Run: headless pygame with SDL's dummy video driver; simulated clock (each Clock.tick advances the game by its frame time, no real sleeping); random seed 0; keys injected as events and as key.get_pressed() state; no mouse input.
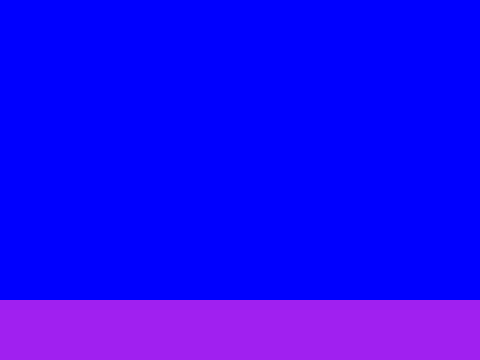
Frame 1 of 4 · flips 1–60 · no input
Frame 2 of 4 · flips 61–180 · tapped SPACE, RETURN · held RIGHT (→), D · screen unchanged from frame 1, image omitted
Frame 3 of 4 · flips 181–300 · held DOWN (↓), S · screen unchanged from frame 2, image omitted
Frame 4 of 4 · flips 301–420 · held LEFT (←), A, UP (↑), W · screen unchanged from frame 3, image omitted

The pygame program that drew these frames:

import pygame


pygame.init()
screen = pygame.display.set_mode((480, 360))
clock = pygame.time.Clock()
running = True
dt = 0
velocity_y = 0
gravity = -0.5
player_y = 180
player_x = 240

player_pos = pygame.Vector2(screen.get_width() / 2, screen.get_height() / 2)

while running:
   
    for event in pygame.event.get():
        if event.type == pygame.QUIT:
            running = False

   
    screen.fill("blue")

    player = pygame.draw.rect(screen, "red", (player_x,player_y,50,50))
    floor = pygame.draw.rect(screen, "purple", (0,300,480,60))
    if player.colliderect(floor):
        pass
        

    keys = pygame.key.get_pressed()
    if keys[pygame.K_w]:
        player_pos.y -= 300 * dt
    if keys[pygame.K_s]:
        player_pos.y += 300 * dt
    if keys[pygame.K_a]:
        player_pos.x -= 300 * dt
    if keys[pygame.K_d]:
        player_pos.x += 300 * dt
    velocity_y -= gravity
 
    pygame.display.flip()
    player_y += velocity_y

 
    dt = clock.tick(60) / 1000
    

pygame.quit()
